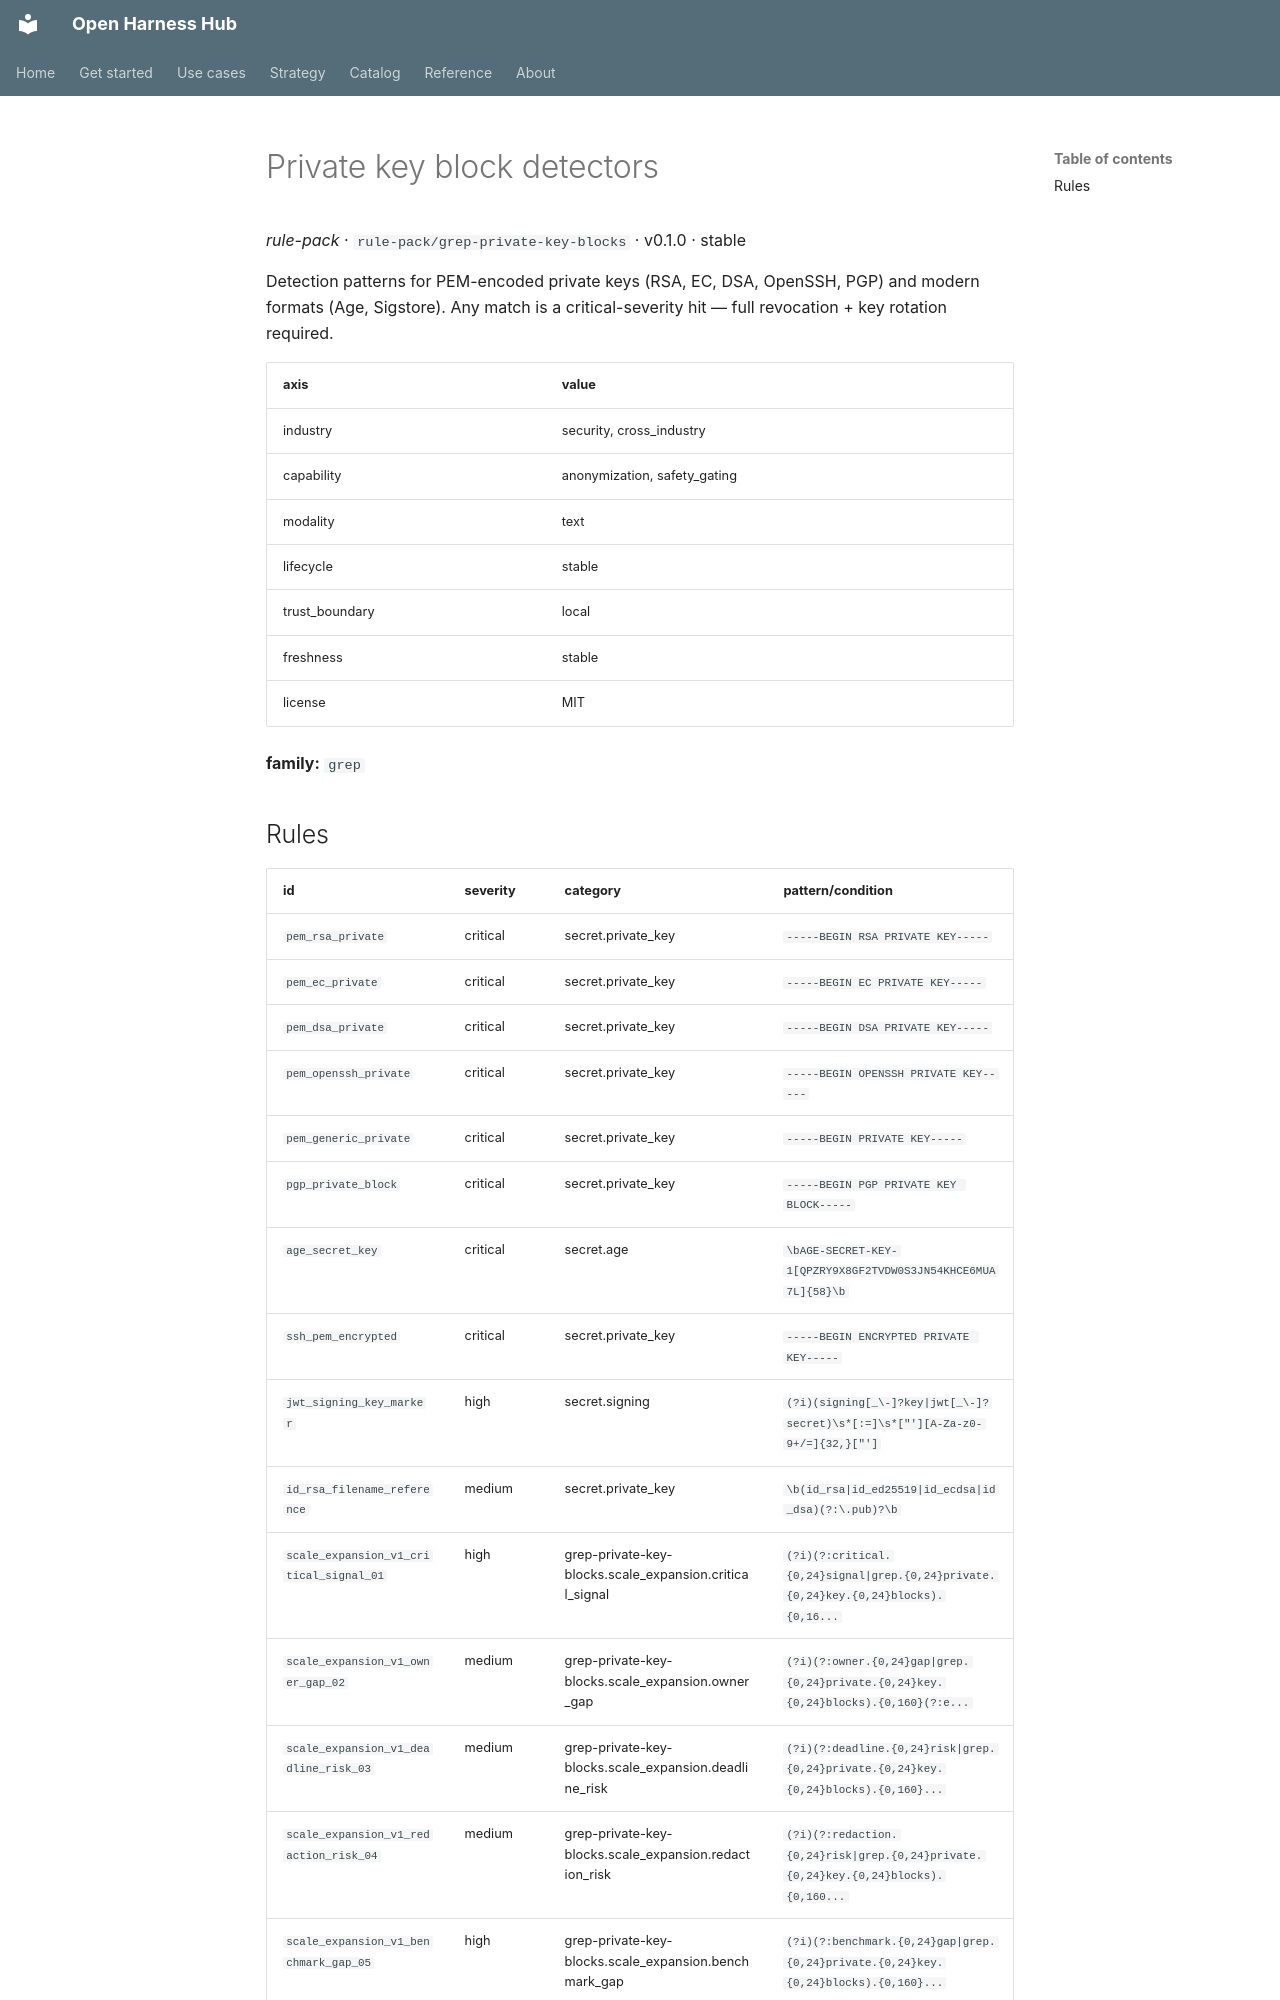

repository: Amarel-Taylor-Scott/open-harness-hub · page: catalog/rule-pack_grep-private-key-blocks/index.html · generator: mkdocs

# Private key block detectors

*rule-pack* · `rule-pack/grep-private-key-blocks` · v0.1.0 · stable

Detection patterns for PEM-encoded private keys (RSA, EC, DSA,
OpenSSH, PGP) and modern formats (Age, Sigstore). Any match is a
critical-severity hit — full revocation + key rotation required.

| axis | value |
|---|---|
| industry | security, cross_industry |
| capability | anonymization, safety_gating |
| modality | text |
| lifecycle | stable |
| trust_boundary | local |
| freshness | stable |
| license | MIT |



**family:** `grep`
